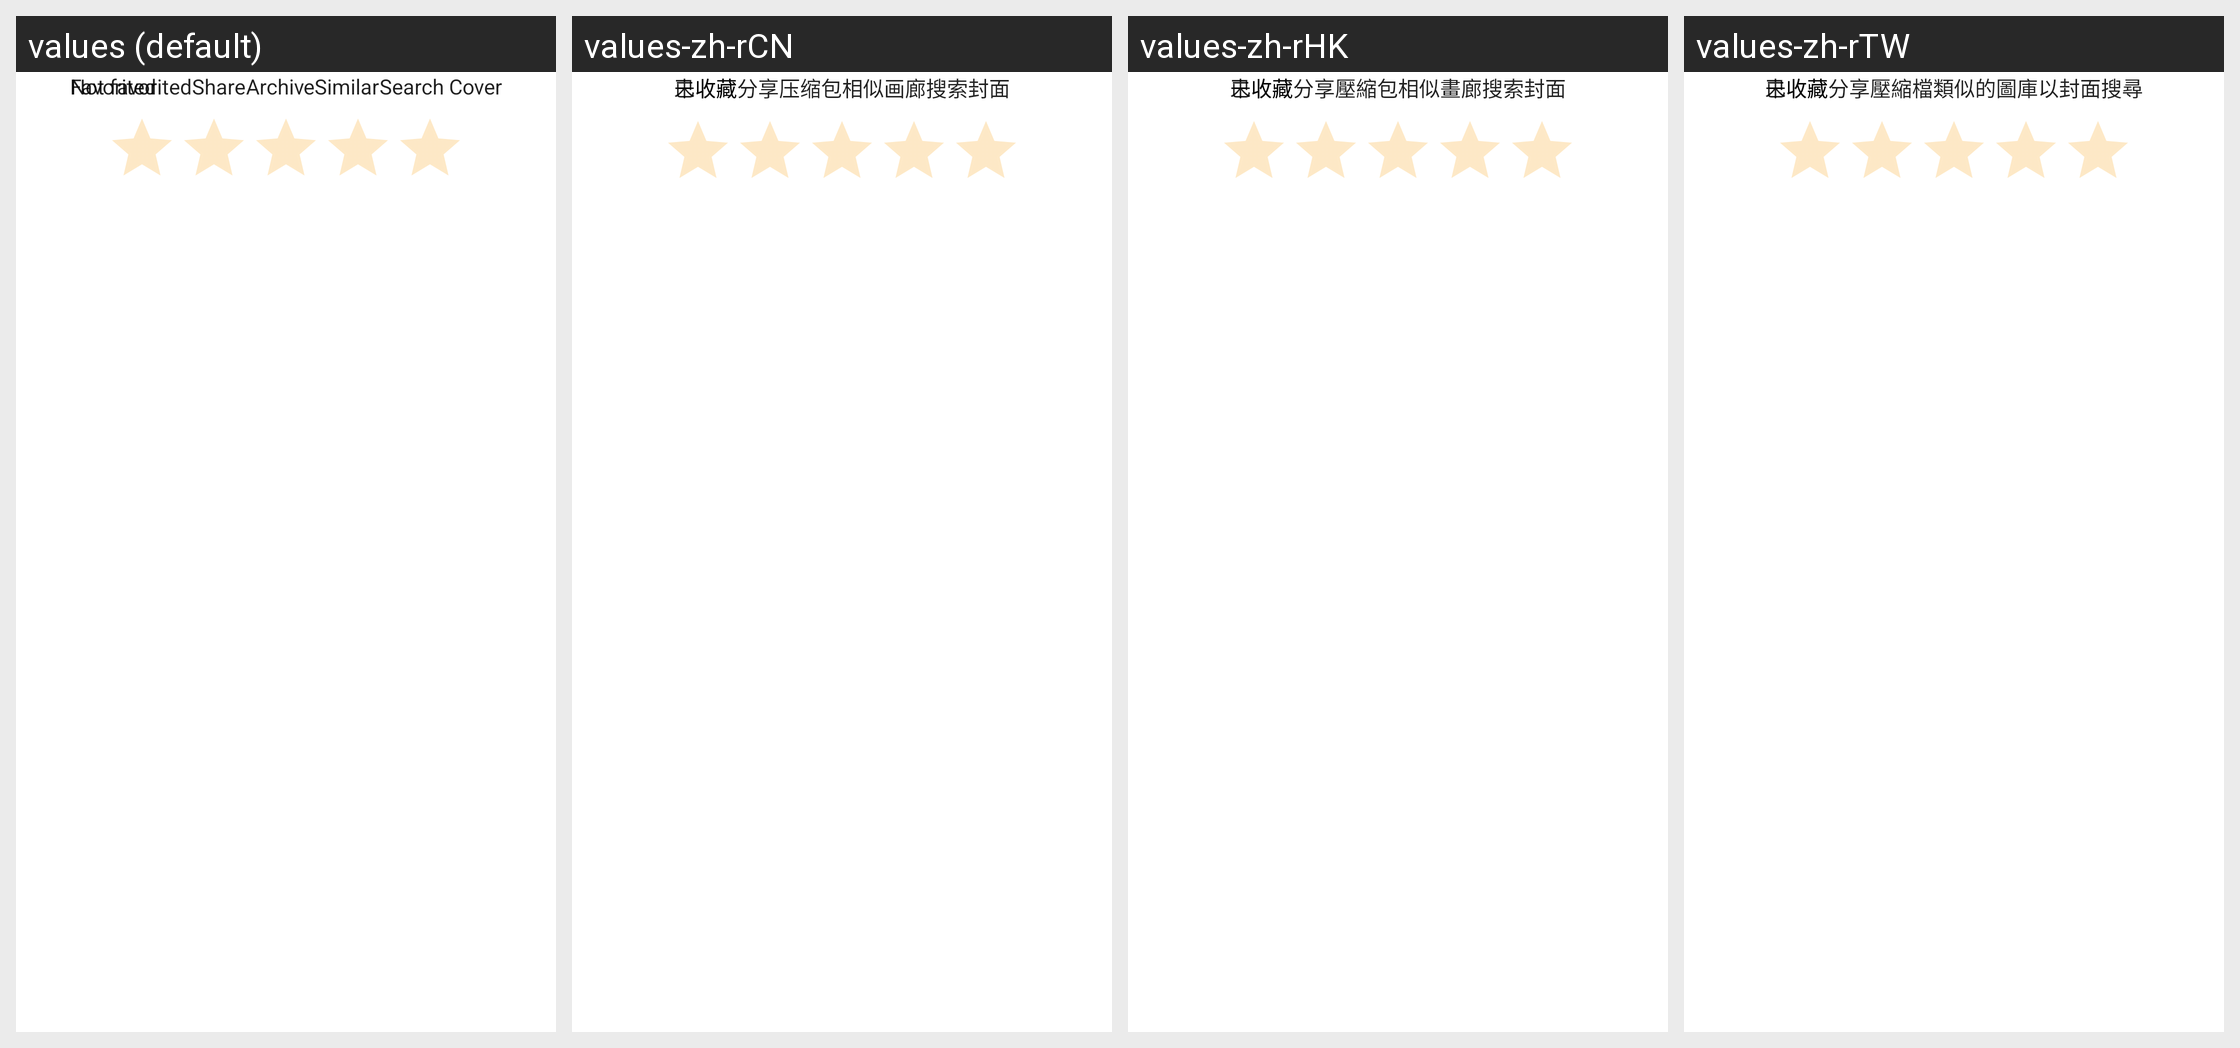

This grid shows one Android layout under several languages. Give, for every string resource on the screen, its name, the default text and each shown locale's text.
Android screen res/layout/gallery_detail_actions.xml rendered under 4 locales, left to right: values (default), values-zh-rCN, values-zh-rHK, values-zh-rTW. Device: Nexus 5 (rendered at 1080×1920; each locale shown at half size, 540×960, under a caption strip naming it); theme AppTheme.
Other locales in the repository, not shown: values-de, values-es, values-fr, values-ja, values-ko, values-th.
Strings drawn on this screen, with the default value and each locale's value (text and hints the layout hard-codes appear in the picture but are not listed):

favorited
  values: Favorited
  values-zh-rCN: 已收藏
  values-zh-rHK: 已收藏
  values-zh-rTW: 已收藏

not_favorited
  values: Not favorited
  values-zh-rCN: 未收藏
  values-zh-rHK: 未收藏
  values-zh-rTW: 未收藏

share
  values: Share
  values-zh-rCN: 分享
  values-zh-rHK: 分享
  values-zh-rTW: 分享

archive
  values: Archive
  values-zh-rCN: 压缩包
  values-zh-rHK: 壓縮包
  values-zh-rTW: 壓縮檔

similar_gallery
  values: Similar
  values-zh-rCN: 相似画廊
  values-zh-rHK: 相似畫廊
  values-zh-rTW: 類似的圖庫

search_cover
  values: Search Cover
  values-zh-rCN: 搜索封面
  values-zh-rHK: 搜索封面
  values-zh-rTW: 以封面搜尋
